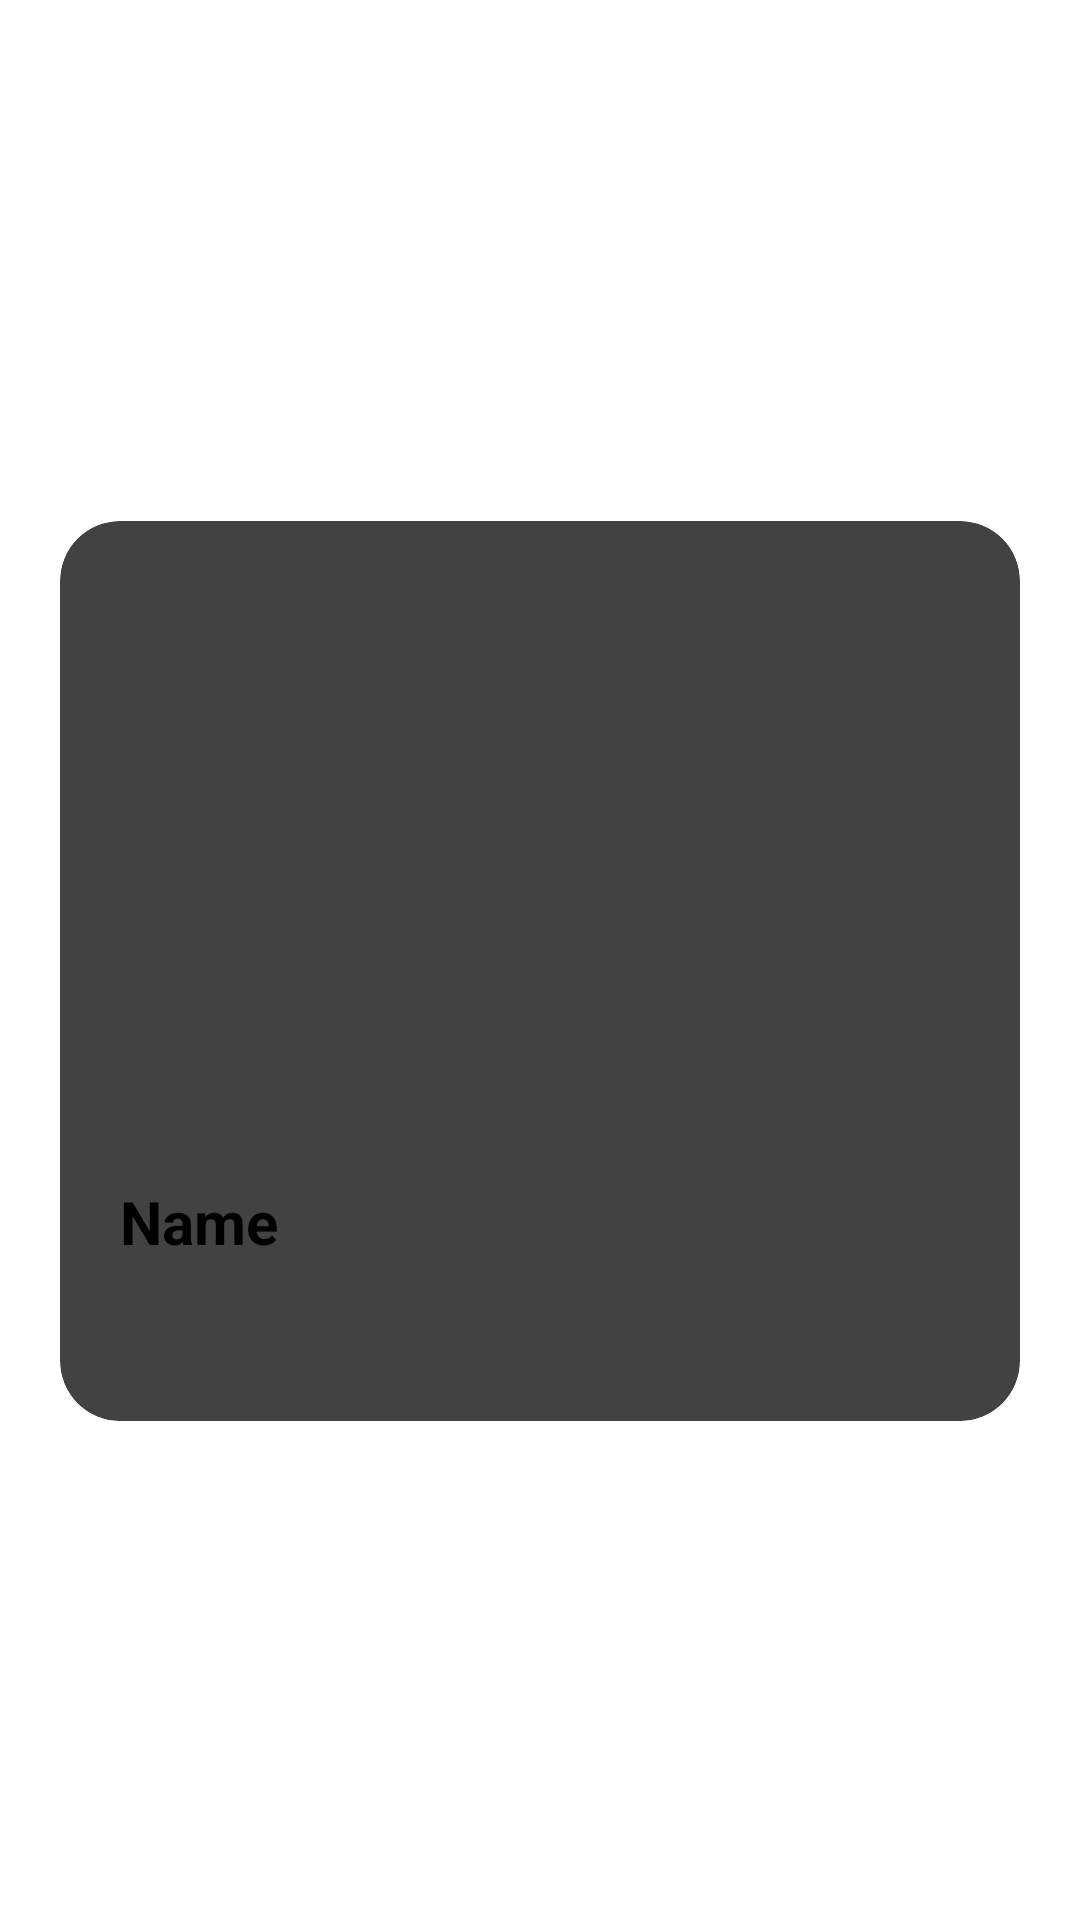

Produce the Android XML layout that renders to this screen, including the resource entries it uses.
<!-- AndroidManifest.xml: application theme Theme.App.Starting -->
<!-- res/layout/layout_item_article.xml -->
<?xml version="1.0" encoding="utf-8"?>
<androidx.constraintlayout.widget.ConstraintLayout xmlns:android="http://schemas.android.com/apk/res/android"
    xmlns:app="http://schemas.android.com/apk/res-auto"
    android:layout_width="match_parent"
    android:layout_height="wrap_content">

    <androidx.cardview.widget.CardView
        android:layout_width="match_parent"
        android:layout_height="300dp"
        android:layout_marginStart="20dp"
        android:layout_marginTop="10dp"
        android:layout_marginEnd="20dp"
        android:layout_marginBottom="3dp"
        app:cardCornerRadius="20dp"
        app:layout_constraintBottom_toBottomOf="parent"
        app:layout_constraintEnd_toEndOf="parent"
        app:layout_constraintStart_toStartOf="parent"
        app:layout_constraintTop_toTopOf="parent">

        <LinearLayout
            android:layout_width="match_parent"
            android:layout_height="wrap_content"
            android:padding="10dp"
            android:orientation="vertical">

            <androidx.cardview.widget.CardView
                android:layout_width="match_parent"
                android:layout_height="wrap_content"
                app:cardCornerRadius="20dp">

                <ImageView
                    android:id="@+id/photo"
                    android:layout_width="match_parent"
                    android:layout_height="200dp"
                    android:scaleType="centerCrop"/>
            </androidx.cardview.widget.CardView>

            <TextView
                android:layout_marginStart="10dp"
                android:layout_marginEnd="10dp"
                android:id="@+id/name"
                android:layout_width="wrap_content"
                android:layout_height="wrap_content"
                android:layout_marginTop="10dp"
                android:textSize="20sp"
                android:textColor="@color/black"
                android:text="Name"
                android:textStyle="bold"/>

            <TextView
                android:id="@+id/keywords"
                android:layout_marginStart="10dp"
                android:layout_marginEnd="10dp"
                android:textStyle="bold"
                android:layout_width="wrap_content"
                android:layout_height="wrap_content"
                android:layout_marginTop="10dp"/>
        </LinearLayout>



    </androidx.cardview.widget.CardView>

</androidx.constraintlayout.widget.ConstraintLayout>
<!-- resources referenced by this layout -->
<resources>
  <color name="black">#FF000000</color>
  <style name="Theme.App.Starting" parent="Theme.SplashScreen">
          
          <item name="windowSplashScreenBackground">@android:color/white</item>
  
          
          <item name="windowSplashScreenAnimatedIcon">@drawable/logo_circle</item>
          
          <item name="windowSplashScreenAnimationDuration">200</item>
  
          
          <item name="postSplashScreenTheme">@style/Theme.HerbFlora</item>
      </style>
  <!-- drawable logo_circle: vector/xml drawable (drawable, 2530 chars, omitted) -->
  <style name="Theme.HerbFlora" parent="Base.Theme.HerbFlora" />
  <style name="Base.Theme.HerbFlora" parent="Theme.MaterialComponents.DayNight.NoActionBar">
          
          
          <item name="colorPrimary">@color/primary</item>
          <item name="colorSecondary">@color/primary</item>
      </style>
  <color name="primary">#91CF96</color>
</resources>
